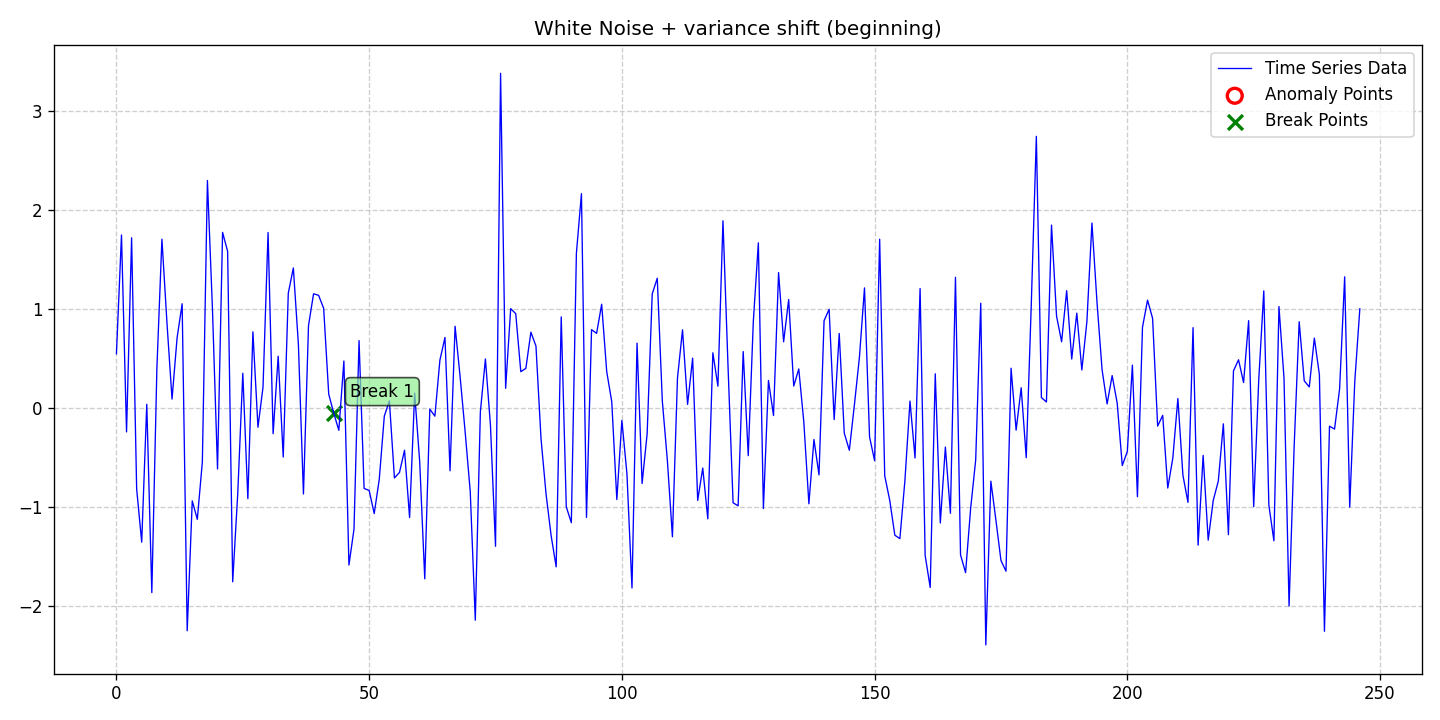

The table this chart was drawn from, first rows:
date, data, stationary, det_lin_up, det_lin_down, det_quad, det_cubic, det_exp, det_damped, stoc_trend, volatility, single_seas, multiple_seas, point_anom_single, point_anom_multi, collect_anom, context_anom, mean_shift, var_shift, trend_shift, point_anom_count, point_anom_location, point_anom_point, collect_anom_count
2020-01-01, 0.5489, 0, 0, 0, 0, 0, 0, 0, 0, 0, 0, 0, 0, 0, 0, 0, 0, 1, 0, 0, none, , 0
2020-01-02, 1.75, 0, 0, 0, 0, 0, 0, 0, 0, 0, 0, 0, 0, 0, 0, 0, 0, 1, 0, 0, none, , 0
2020-01-03, -0.2417, 0, 0, 0, 0, 0, 0, 0, 0, 0, 0, 0, 0, 0, 0, 0, 0, 1, 0, 0, none, , 0
2020-01-04, 1.722, 0, 0, 0, 0, 0, 0, 0, 0, 0, 0, 0, 0, 0, 0, 0, 0, 1, 0, 0, none, , 0
2020-01-05, -0.8193, 0, 0, 0, 0, 0, 0, 0, 0, 0, 0, 0, 0, 0, 0, 0, 0, 1, 0, 0, none, , 0
2020-01-06, -1.357, 0, 0, 0, 0, 0, 0, 0, 0, 0, 0, 0, 0, 0, 0, 0, 0, 1, 0, 0, none, , 0
2020-01-07, 0.0376, 0, 0, 0, 0, 0, 0, 0, 0, 0, 0, 0, 0, 0, 0, 0, 0, 1, 0, 0, none, , 0
2020-01-08, -1.868, 0, 0, 0, 0, 0, 0, 0, 0, 0, 0, 0, 0, 0, 0, 0, 0, 1, 0, 0, none, , 0
2020-01-09, 0.3968, 0, 0, 0, 0, 0, 0, 0, 0, 0, 0, 0, 0, 0, 0, 0, 0, 1, 0, 0, none, , 0
2020-01-10, 1.707, 0, 0, 0, 0, 0, 0, 0, 0, 0, 0, 0, 0, 0, 0, 0, 0, 1, 0, 0, none, , 0
2020-01-11, 0.8588, 0, 0, 0, 0, 0, 0, 0, 0, 0, 0, 0, 0, 0, 0, 0, 0, 1, 0, 0, none, , 0
2020-01-12, 0.08998, 0, 0, 0, 0, 0, 0, 0, 0, 0, 0, 0, 0, 0, 0, 0, 0, 1, 0, 0, none, , 0
2020-01-13, 0.7098, 0, 0, 0, 0, 0, 0, 0, 0, 0, 0, 0, 0, 0, 0, 0, 0, 1, 0, 0, none, , 0
2020-01-14, 1.054, 0, 0, 0, 0, 0, 0, 0, 0, 0, 0, 0, 0, 0, 0, 0, 0, 1, 0, 0, none, , 0
2020-01-15, -2.254, 0, 0, 0, 0, 0, 0, 0, 0, 0, 0, 0, 0, 0, 0, 0, 0, 1, 0, 0, none, , 0
2020-01-16, -0.9397, 0, 0, 0, 0, 0, 0, 0, 0, 0, 0, 0, 0, 0, 0, 0, 0, 1, 0, 0, none, , 0
2020-01-17, -1.126, 0, 0, 0, 0, 0, 0, 0, 0, 0, 0, 0, 0, 0, 0, 0, 0, 1, 0, 0, none, , 0
2020-01-18, -0.5446, 0, 0, 0, 0, 0, 0, 0, 0, 0, 0, 0, 0, 0, 0, 0, 0, 1, 0, 0, none, , 0
2020-01-19, 2.301, 0, 0, 0, 0, 0, 0, 0, 0, 0, 0, 0, 0, 0, 0, 0, 0, 1, 0, 0, none, , 0
2020-01-20, 0.996, 0, 0, 0, 0, 0, 0, 0, 0, 0, 0, 0, 0, 0, 0, 0, 0, 1, 0, 0, none, , 0
2020-01-21, -0.6169, 0, 0, 0, 0, 0, 0, 0, 0, 0, 0, 0, 0, 0, 0, 0, 0, 1, 0, 0, none, , 0
2020-01-22, 1.777, 0, 0, 0, 0, 0, 0, 0, 0, 0, 0, 0, 0, 0, 0, 0, 0, 1, 0, 0, none, , 0
2020-01-23, 1.585, 0, 0, 0, 0, 0, 0, 0, 0, 0, 0, 0, 0, 0, 0, 0, 0, 1, 0, 0, none, , 0
2020-01-24, -1.758, 0, 0, 0, 0, 0, 0, 0, 0, 0, 0, 0, 0, 0, 0, 0, 0, 1, 0, 0, none, , 0
2020-01-25, -0.8664, 0, 0, 0, 0, 0, 0, 0, 0, 0, 0, 0, 0, 0, 0, 0, 0, 1, 0, 0, none, , 0
2020-01-26, 0.351, 0, 0, 0, 0, 0, 0, 0, 0, 0, 0, 0, 0, 0, 0, 0, 0, 1, 0, 0, none, , 0
2020-01-27, -0.9169, 0, 0, 0, 0, 0, 0, 0, 0, 0, 0, 0, 0, 0, 0, 0, 0, 1, 0, 0, none, , 0
2020-01-28, 0.7706, 0, 0, 0, 0, 0, 0, 0, 0, 0, 0, 0, 0, 0, 0, 0, 0, 1, 0, 0, none, , 0
2020-01-29, -0.1948, 0, 0, 0, 0, 0, 0, 0, 0, 0, 0, 0, 0, 0, 0, 0, 0, 1, 0, 0, none, , 0
2020-01-30, 0.2108, 0, 0, 0, 0, 0, 0, 0, 0, 0, 0, 0, 0, 0, 0, 0, 0, 1, 0, 0, none, , 0
2020-01-31, 1.775, 0, 0, 0, 0, 0, 0, 0, 0, 0, 0, 0, 0, 0, 0, 0, 0, 1, 0, 0, none, , 0
2020-02-01, -0.2601, 0, 0, 0, 0, 0, 0, 0, 0, 0, 0, 0, 0, 0, 0, 0, 0, 1, 0, 0, none, , 0
2020-02-02, 0.5238, 0, 0, 0, 0, 0, 0, 0, 0, 0, 0, 0, 0, 0, 0, 0, 0, 1, 0, 0, none, , 0
2020-02-03, -0.496, 0, 0, 0, 0, 0, 0, 0, 0, 0, 0, 0, 0, 0, 0, 0, 0, 1, 0, 0, none, , 0
2020-02-04, 1.162, 0, 0, 0, 0, 0, 0, 0, 0, 0, 0, 0, 0, 0, 0, 0, 0, 1, 0, 0, none, , 0
2020-02-05, 1.417, 0, 0, 0, 0, 0, 0, 0, 0, 0, 0, 0, 0, 0, 0, 0, 0, 1, 0, 0, none, , 0
2020-02-06, 0.6444, 0, 0, 0, 0, 0, 0, 0, 0, 0, 0, 0, 0, 0, 0, 0, 0, 1, 0, 0, none, , 0
2020-02-07, -0.8699, 0, 0, 0, 0, 0, 0, 0, 0, 0, 0, 0, 0, 0, 0, 0, 0, 1, 0, 0, none, , 0
2020-02-08, 0.8337, 0, 0, 0, 0, 0, 0, 0, 0, 0, 0, 0, 0, 0, 0, 0, 0, 1, 0, 0, none, , 0
2020-02-09, 1.155, 0, 0, 0, 0, 0, 0, 0, 0, 0, 0, 0, 0, 0, 0, 0, 0, 1, 0, 0, none, , 0
2020-02-10, 1.14, 0, 0, 0, 0, 0, 0, 0, 0, 0, 0, 0, 0, 0, 0, 0, 0, 1, 0, 0, none, , 0
2020-02-11, 1.008, 0, 0, 0, 0, 0, 0, 0, 0, 0, 0, 0, 0, 0, 0, 0, 0, 1, 0, 0, none, , 0
2020-02-12, 0.1406, 0, 0, 0, 0, 0, 0, 0, 0, 0, 0, 0, 0, 0, 0, 0, 0, 1, 0, 0, none, , 0
2020-02-13, -0.0535, 0, 0, 0, 0, 0, 0, 0, 0, 0, 0, 0, 0, 0, 0, 0, 0, 1, 0, 0, none, , 0
2020-02-14, -0.2258, 0, 0, 0, 0, 0, 0, 0, 0, 0, 0, 0, 0, 0, 0, 0, 0, 1, 0, 0, none, , 0
2020-02-15, 0.4753, 0, 0, 0, 0, 0, 0, 0, 0, 0, 0, 0, 0, 0, 0, 0, 0, 1, 0, 0, none, , 0
2020-02-16, -1.588, 0, 0, 0, 0, 0, 0, 0, 0, 0, 0, 0, 0, 0, 0, 0, 0, 1, 0, 0, none, , 0
2020-02-17, -1.227, 0, 0, 0, 0, 0, 0, 0, 0, 0, 0, 0, 0, 0, 0, 0, 0, 1, 0, 0, none, , 0
2020-02-18, 0.6819, 0, 0, 0, 0, 0, 0, 0, 0, 0, 0, 0, 0, 0, 0, 0, 0, 1, 0, 0, none, , 0
2020-02-19, -0.8139, 0, 0, 0, 0, 0, 0, 0, 0, 0, 0, 0, 0, 0, 0, 0, 0, 1, 0, 0, none, , 0
2020-02-20, -0.8341, 0, 0, 0, 0, 0, 0, 0, 0, 0, 0, 0, 0, 0, 0, 0, 0, 1, 0, 0, none, , 0
2020-02-21, -1.068, 0, 0, 0, 0, 0, 0, 0, 0, 0, 0, 0, 0, 0, 0, 0, 0, 1, 0, 0, none, , 0
2020-02-22, -0.7211, 0, 0, 0, 0, 0, 0, 0, 0, 0, 0, 0, 0, 0, 0, 0, 0, 1, 0, 0, none, , 0
2020-02-23, -0.08169, 0, 0, 0, 0, 0, 0, 0, 0, 0, 0, 0, 0, 0, 0, 0, 0, 1, 0, 0, none, , 0
2020-02-24, 0.07184, 0, 0, 0, 0, 0, 0, 0, 0, 0, 0, 0, 0, 0, 0, 0, 0, 1, 0, 0, none, , 0
2020-02-25, -0.7075, 0, 0, 0, 0, 0, 0, 0, 0, 0, 0, 0, 0, 0, 0, 0, 0, 1, 0, 0, none, , 0
2020-02-26, -0.652, 0, 0, 0, 0, 0, 0, 0, 0, 0, 0, 0, 0, 0, 0, 0, 0, 1, 0, 0, none, , 0
2020-02-27, -0.4274, 0, 0, 0, 0, 0, 0, 0, 0, 0, 0, 0, 0, 0, 0, 0, 0, 1, 0, 0, none, , 0
2020-02-28, -1.108, 0, 0, 0, 0, 0, 0, 0, 0, 0, 0, 0, 0, 0, 0, 0, 0, 1, 0, 0, none, , 0
2020-02-29, 0.1494, 0, 0, 0, 0, 0, 0, 0, 0, 0, 0, 0, 0, 0, 0, 0, 0, 1, 0, 0, none, , 0
... 187 more rows
